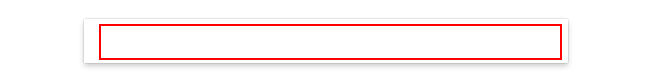
Task: Lesson 4 - Practice 2
Workflow: Get Temperature

Step 1: type "["weather in " + city]" into the text box

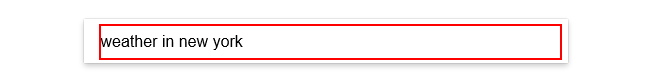
Step 2: type a value into the text box

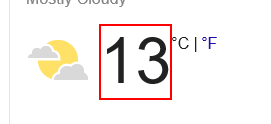
Step 3: get-text from the element 'wob_tm'

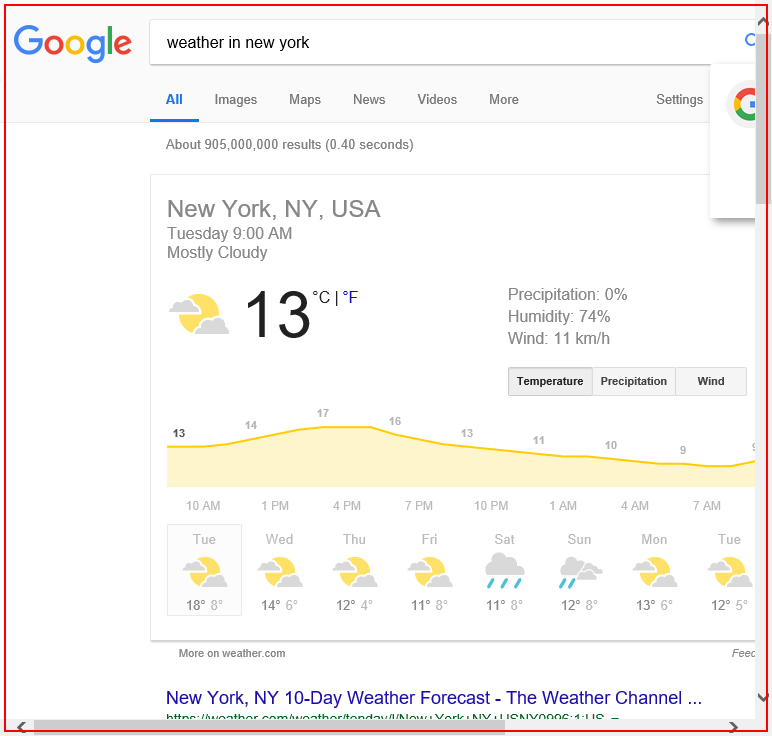
Step 4: Close Application 'iexplore.exe weather'